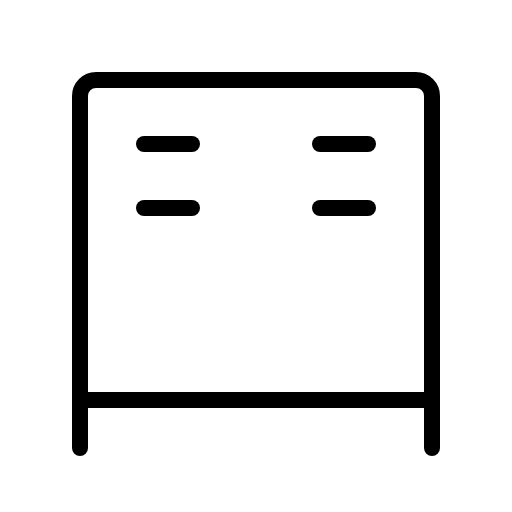
t = 0.00 s
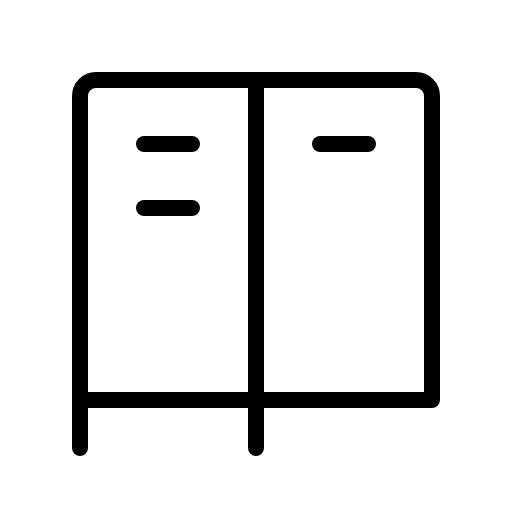
t = 2.10 s
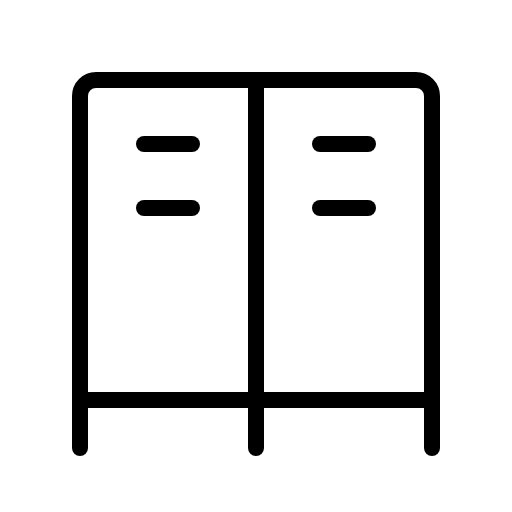
t = 2.48 s
t = 2.85 s: frame unchanged from t = 2.48 s, image omitted
t = 3.23 s: frame unchanged from t = 2.48 s, image omitted

The animated SVG that drew these frames (rendered in a browser with its animation timeline set to each time). Animation: 1 CSS @keyframes rule; one cycle of 3.60 s, repeats indefinitely.

<svg xmlns="http://www.w3.org/2000/svg" viewBox="0 0 256 256">
  <style>
    .draw-line {
      stroke-dasharray: 2000;
      stroke-dashoffset: 0;
    }
    svg:hover .draw-line {
      animation: phosphor-draw-in 1.5s ease-in-out infinite;
    }
    @keyframes phosphor-draw-in {
      0%   { stroke-dashoffset: 2000; }
      100% { stroke-dashoffset: 0; }
    }
  </style><rect width="256" height="256" fill="none"/><line x1="128" y1="40" x2="128" y2="224" fill="none" stroke="currentColor" stroke-linecap="round" stroke-linejoin="round" stroke-width="8" class="draw-line" pathLength="1" style="animation-delay: 0s"/><line x1="160" y1="72" x2="184" y2="72" fill="none" stroke="currentColor" stroke-linecap="round" stroke-linejoin="round" stroke-width="8" class="draw-line" pathLength="1" style="animation-delay: 0.3s"/><line x1="160" y1="104" x2="184" y2="104" fill="none" stroke="currentColor" stroke-linecap="round" stroke-linejoin="round" stroke-width="8" class="draw-line" pathLength="1" style="animation-delay: 0.6s"/><line x1="72" y1="72" x2="96" y2="72" fill="none" stroke="currentColor" stroke-linecap="round" stroke-linejoin="round" stroke-width="8" class="draw-line" pathLength="1" style="animation-delay: 0.9s"/><line x1="72" y1="104" x2="96" y2="104" fill="none" stroke="currentColor" stroke-linecap="round" stroke-linejoin="round" stroke-width="8" class="draw-line" pathLength="1" style="animation-delay: 1.2s"/><path d="M48,40H208a8,8,0,0,1,8,8V200a0,0,0,0,1,0,0H40a0,0,0,0,1,0,0V48a8,8,0,0,1,8-8Z" fill="none" stroke="currentColor" stroke-linecap="round" stroke-linejoin="round" stroke-width="8" class="draw-line" pathLength="1" style="animation-delay: 1.5s"/><line x1="40" y1="200" x2="40" y2="224" fill="none" stroke="currentColor" stroke-linecap="round" stroke-linejoin="round" stroke-width="8" class="draw-line" pathLength="1" style="animation-delay: 1.8s"/><line x1="216" y1="200" x2="216" y2="224" fill="none" stroke="currentColor" stroke-linecap="round" stroke-linejoin="round" stroke-width="8" class="draw-line" pathLength="1" style="animation-delay: 2.1s"/></svg>
